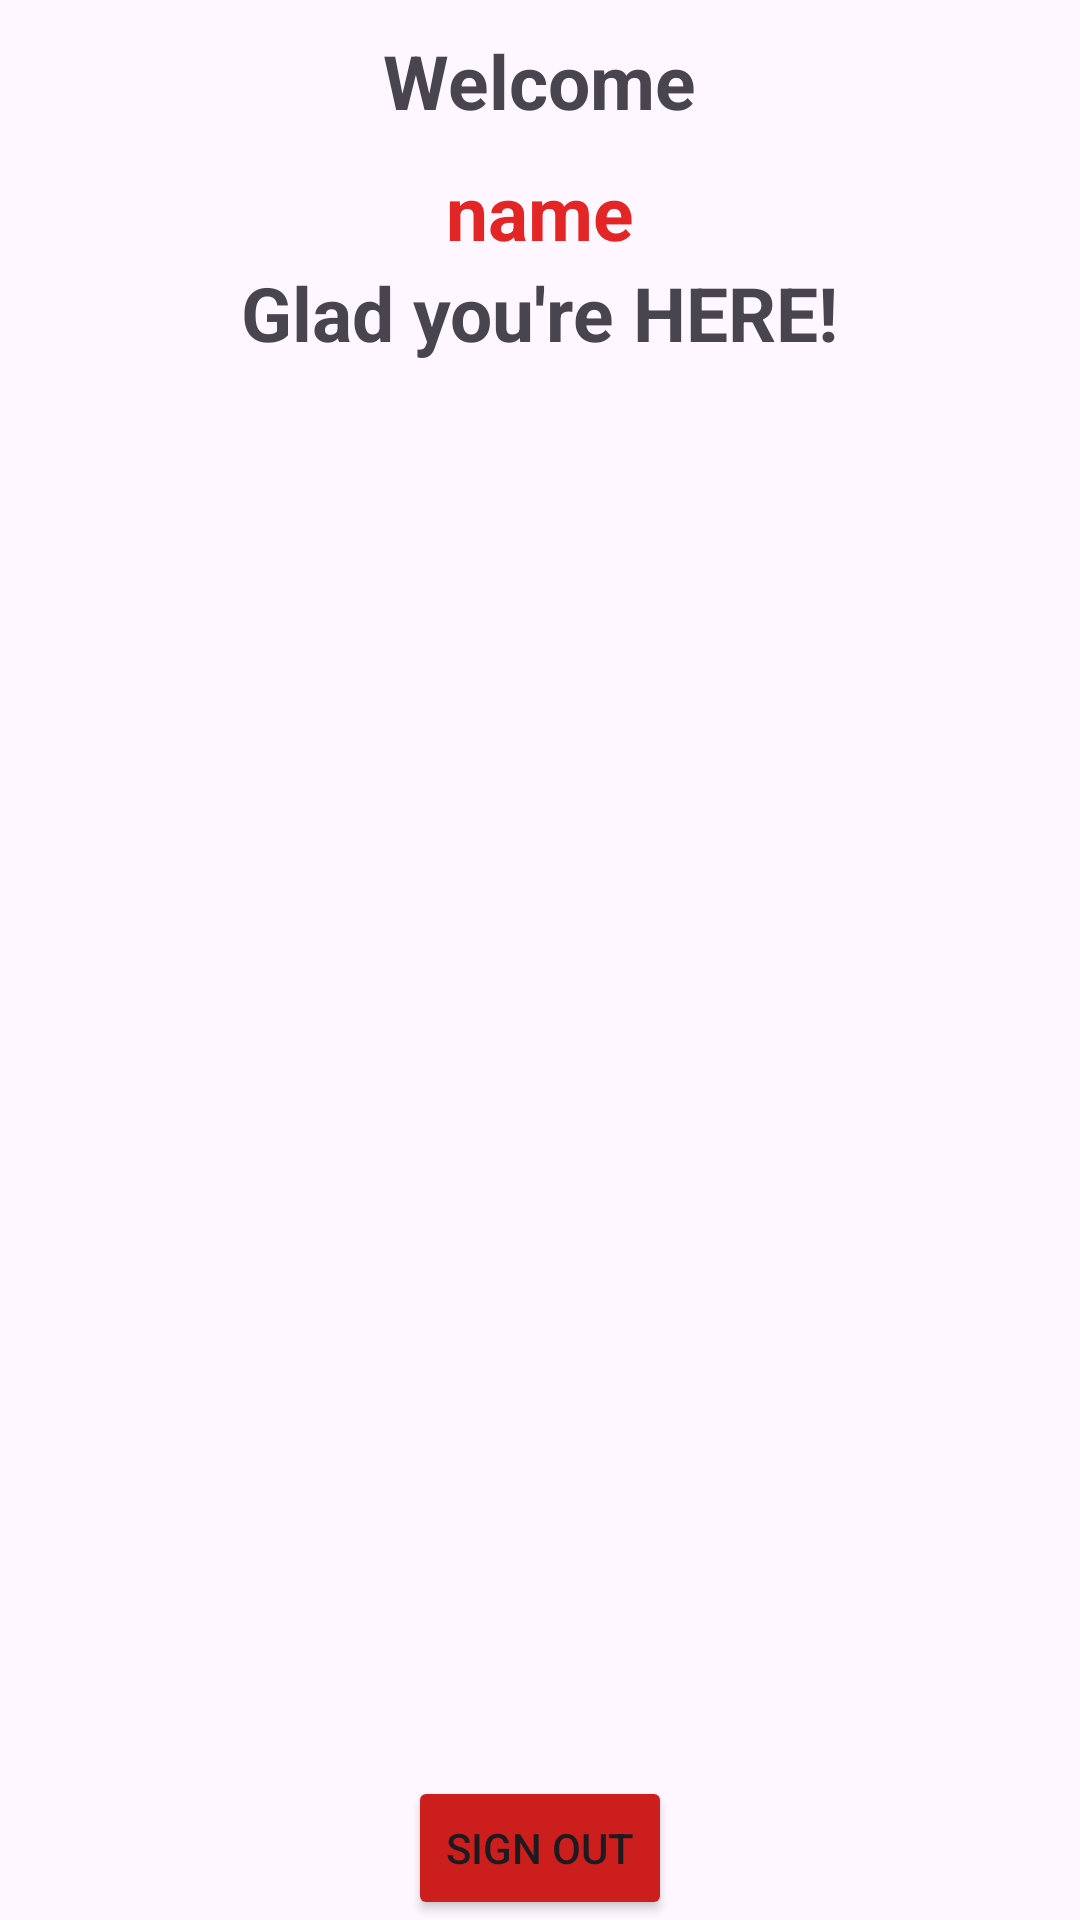

This screen was rendered from an Android layout file. Write that file and the resources it references.
<!-- AndroidManifest.xml: application theme Theme.HERE -->
<!-- res/layout/activity_logged_in.xml -->
<?xml version="1.0" encoding="utf-8"?>
<RelativeLayout xmlns:android="http://schemas.android.com/apk/res/android"
    xmlns:app="http://schemas.android.com/apk/res-auto"
    xmlns:tools="http://schemas.android.com/tools"
    android:layout_width="match_parent"
    android:layout_height="match_parent"
    tools:context=".LoggedIn">

    <TextView
        android:layout_width="wrap_content"
        android:layout_height="wrap_content"
        android:id="@+id/welcome"
        android:text="Welcome"
        android:layout_centerHorizontal="true"
        android:textStyle="bold"
        android:padding="10dp"
        android:textSize="25sp"/>

    <TextView
        android:layout_width="wrap_content"
        android:layout_height="wrap_content"
        android:id="@+id/name"
        android:text="name"
        android:textColor="@color/red"
        android:layout_centerHorizontal="true"
        android:layout_below="@id/welcome"
        android:textStyle="bold"
        android:textSize="25sp"/>

    <TextView
        android:layout_width="wrap_content"
        android:layout_height="wrap_content"
        android:id="@+id/glad"
        android:text="Glad you're HERE!"
        android:layout_centerHorizontal="true"
        android:layout_below="@id/name"
        android:textStyle="bold"
        android:textSize="25sp"/>

    <Button
        android:id="@+id/signOutBtn"
        android:layout_width="wrap_content"
        android:layout_height="wrap_content"
        android:layout_alignParentBottom="true"
        android:layout_centerHorizontal="true"
        android:backgroundTint="#FFCD1E1E"
        android:text="Sign Out" />

</RelativeLayout>
<!-- resources referenced by this layout -->
<resources>
  <color name="red">#FFE42525</color>
  <style name="Theme.HERE" parent="Base.Theme.HERE" />
  <style name="Base.Theme.HERE" parent="Theme.Material3.DayNight.NoActionBar">
          
          
      </style>
</resources>
